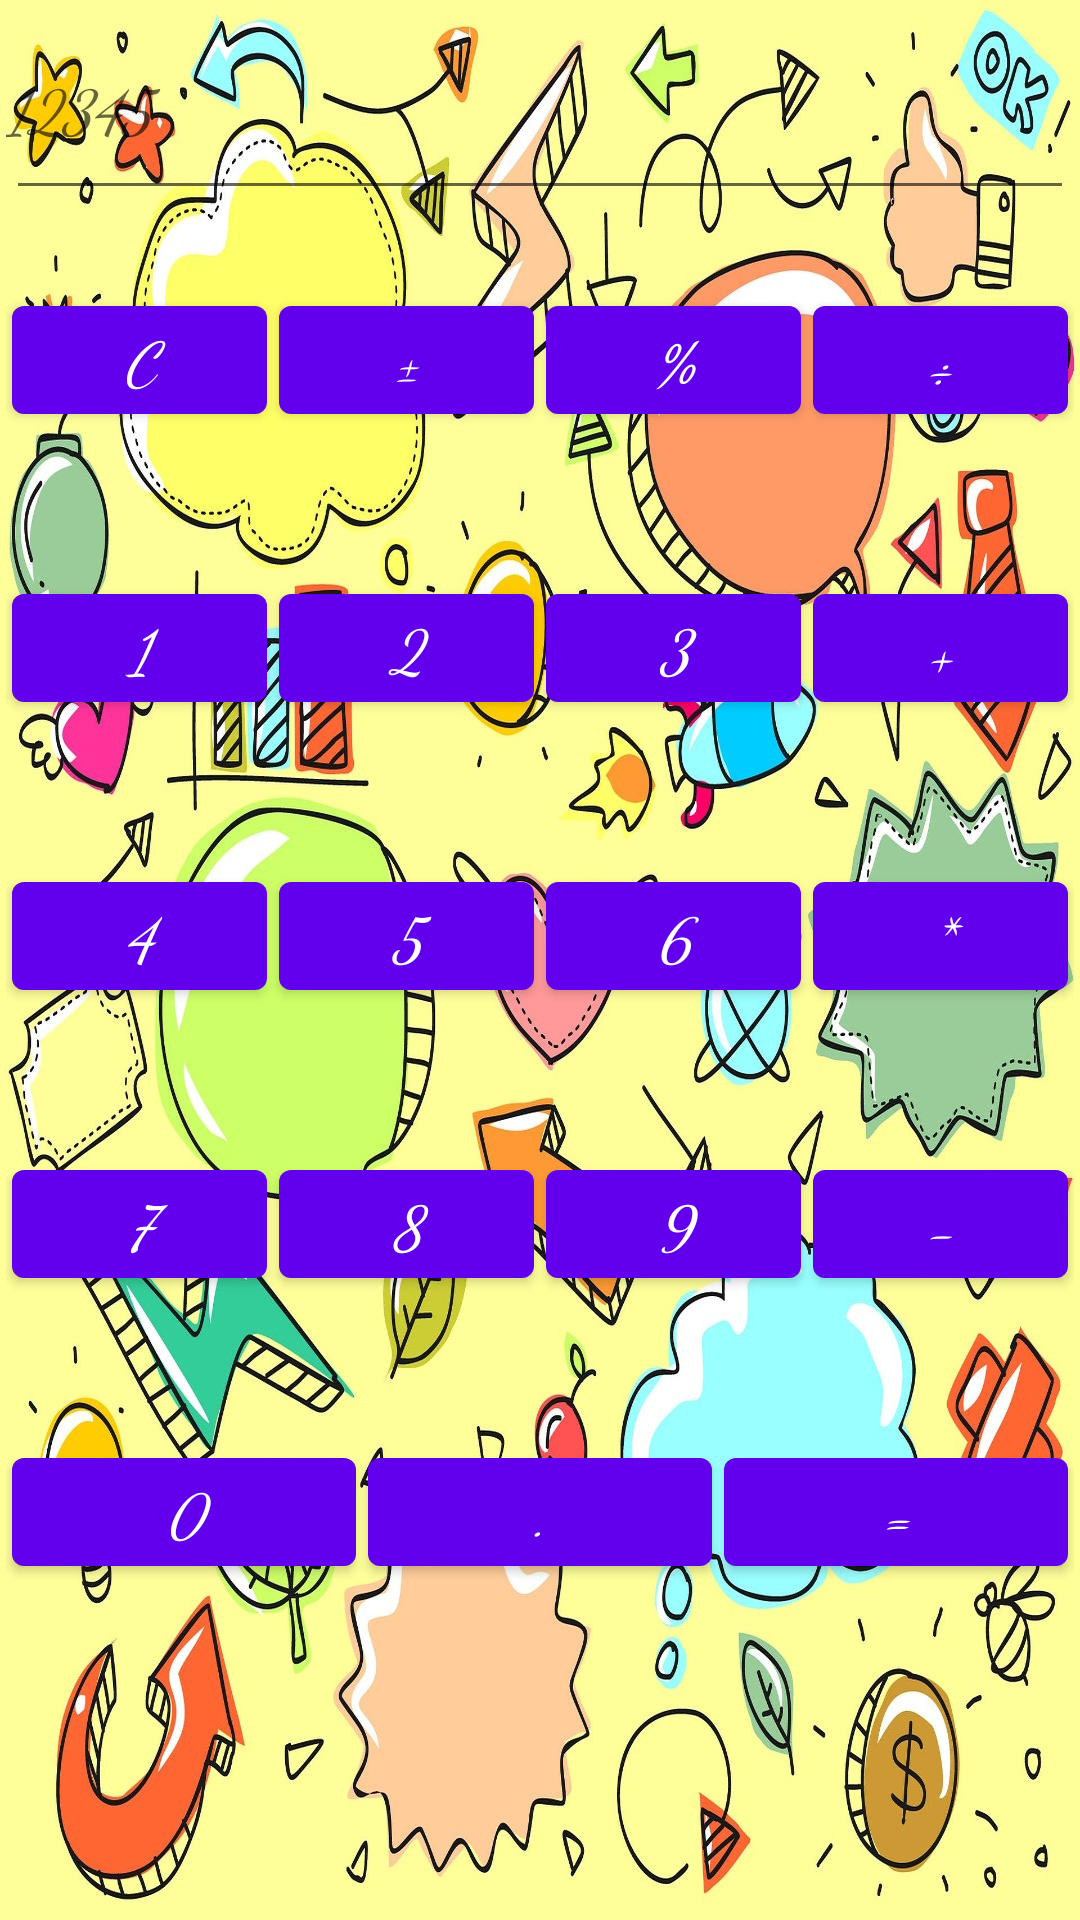

Layout XML and referenced resources for this Android screen:
<!-- AndroidManifest.xml: application theme Theme.FirstLesson -->
<!-- res/layout/activity_linearcalc.xml -->
<?xml version="1.0" encoding="utf-8"?>
<LinearLayout xmlns:android="http://schemas.android.com/apk/res/android"
    xmlns:tools="http://schemas.android.com/tools"
    android:layout_width="match_parent"
    android:layout_height="match_parent"
    android:background="@drawable/backgroundcalc"
    android:theme="@style/calcStyleVerOne"
    android:orientation="vertical">

    <com.google.android.material.textfield.TextInputEditText
        android:id="@+id/OperationField"
        android:layout_width="match_parent"
        android:hint="@string/hint_text"
        android:textAlignment="textEnd"
        tools:ignore="RtlCompat" />

    <LinearLayout
        android:layout_width="match_parent"
        android:layout_height="wrap_content"
        android:orientation="horizontal">

        <com.google.android.material.button.MaterialButton
            android:id="@+id/buttonClear"
            android:text="C" />

        <com.google.android.material.button.MaterialButton
            android:id="@+id/buttonNegative"
            android:text="±" />

        <com.google.android.material.button.MaterialButton
            android:id="@+id/buttonPercent"
            android:text="%" />

        <com.google.android.material.button.MaterialButton
            android:id="@+id/buttonDivision"
            android:text="÷" />
    </LinearLayout>

    <LinearLayout
        android:layout_width="match_parent"
        android:layout_height="wrap_content"
        android:orientation="horizontal">

        <com.google.android.material.button.MaterialButton
            android:id="@+id/button1"
            android:text="1" />

        <com.google.android.material.button.MaterialButton
            android:id="@+id/button2"
            android:text="2" />

        <com.google.android.material.button.MaterialButton
            android:id="@+id/button3"
            android:text="3" />

        <com.google.android.material.button.MaterialButton
            android:id="@+id/buttonPlus"
            android:text="+" />

    </LinearLayout>

    <LinearLayout
        android:layout_width="match_parent"
        android:layout_height="wrap_content"
        android:orientation="horizontal">

        <com.google.android.material.button.MaterialButton
            android:id="@+id/button4"
            android:text="4" />

        <com.google.android.material.button.MaterialButton
            android:id="@+id/button5"
            android:text="5" />

        <com.google.android.material.button.MaterialButton
            android:id="@+id/button6"
            android:text="6" />

        <com.google.android.material.button.MaterialButton
            android:id="@+id/buttonMultiplication"
            android:text="*" />
    </LinearLayout>

    <LinearLayout
        android:layout_width="match_parent"
        android:layout_height="wrap_content"
        android:orientation="horizontal">

        <com.google.android.material.button.MaterialButton
            android:id="@+id/button7"
            android:text="7" />

        <com.google.android.material.button.MaterialButton
            android:id="@+id/button8"
            android:text="8" />

        <com.google.android.material.button.MaterialButton
            android:id="@+id/button9"
            android:text="9" />

        <com.google.android.material.button.MaterialButton
            android:id="@+id/buttonSubtraction"
            android:text="-" />

    </LinearLayout>

    <LinearLayout
        android:layout_width="match_parent"
        android:layout_height="wrap_content"
        android:orientation="horizontal">

        <com.google.android.material.button.MaterialButton
            android:id="@+id/button0"
            android:text="0" />

        <com.google.android.material.button.MaterialButton
            android:id="@+id/buttonDot"
            android:text="." />

        <com.google.android.material.button.MaterialButton
            android:id="@+id/buttonEqually"
            android:text="=" />

    </LinearLayout>

    <LinearLayout
        android:layout_width="match_parent"
        android:layout_height="wrap_content"
        android:orientation="horizontal" />

    <Space
        android:layout_width="match_parent"
        android:layout_height="wrap_content"
        android:layout_weight="1" />
</LinearLayout>
<!-- resources referenced by this layout -->
<resources>
  <!-- drawable backgroundcalc: jpg bitmap (drawable-v24, 509261 bytes) -->
  <string name="hint_text">12345</string>
  <style name="calcStyleVerOne">
          <item name="android:textStyle">italic</item>
          <item name="android:fontFamily">cursive</item>
          <item name="android:textColor">@color/design_default_color_primary</item>
          <item name="android:gravity">center</item>
          <item name="android:orientation">vertical</item>
          <item name="android:textSize">@dimen/newThemeTextSize</item>
          <item name="android:layout_margin">@dimen/newThemeMargin</item>
          <item name="android:layout_weight">1</item>
          <item name="android:layout_width">wrap_content</item>
          <item name="android:layout_height">wrap_content</item>
          <item name="android:padding">@dimen/newThemePadding</item>
      </style>
  <style name="Theme.FirstLesson" parent="Theme.MaterialComponents.DayNight.DarkActionBar">
          
          <item name="colorPrimary">@color/purple_500</item>
          <item name="colorPrimaryVariant">@color/purple_700</item>
          <item name="colorOnPrimary">@color/white</item>
          
          <item name="colorSecondary">@color/teal_200</item>
          <item name="colorSecondaryVariant">@color/teal_700</item>
          <item name="colorOnSecondary">@color/black</item>
          
          <item name="android:statusBarColor" tools:targetApi="l">?attr/colorPrimaryVariant</item>
          
      </style>
  <dimen name="newThemeTextSize">20sp</dimen>
  <dimen name="newThemeMargin">2dp</dimen>
  <dimen name="newThemePadding">0dp</dimen>
  <color name="purple_500">#FF6200EE</color>
  <color name="purple_700">#FF3700B3</color>
  <color name="white">#FFFFFFFF</color>
  <color name="teal_200">#FF03DAC5</color>
  <color name="teal_700">#FF018786</color>
  <color name="black">#FF000000</color>
</resources>
